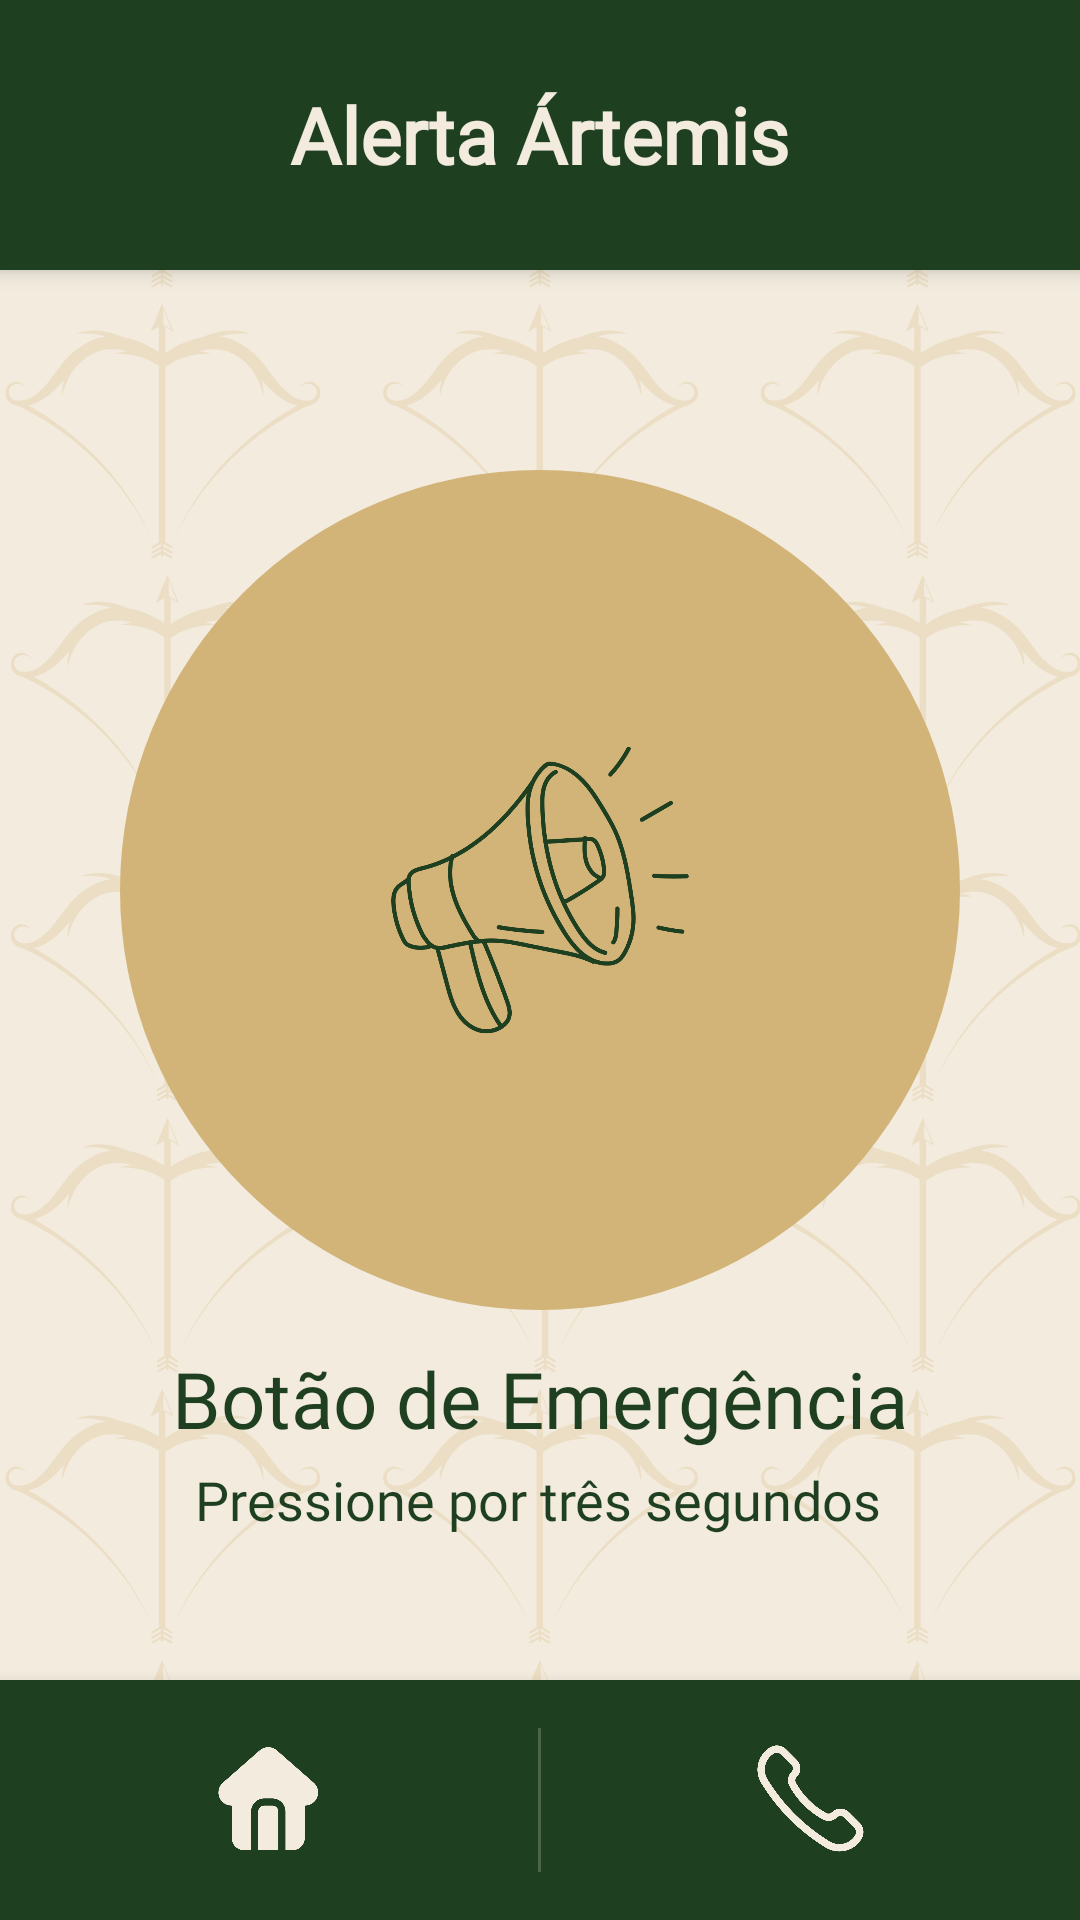

Here is an Android app screen rendered from its layout file. Give the layout XML and the strings, colors and styles it references.
<!-- AndroidManifest.xml: application theme Theme.AlertaÁrtemis -->
<!-- res/layout/activity_main.xml -->
<?xml version="1.0" encoding="utf-8"?>
<androidx.constraintlayout.widget.ConstraintLayout
    xmlns:android="http://schemas.android.com/apk/res/android"
    xmlns:app="http://schemas.android.com/apk/res-auto"
    xmlns:tools="http://schemas.android.com/tools"
    android:id="@+id/main"
    android:layout_width="match_parent"
    android:layout_height="match_parent"
    android:background="#F7F5F0"
    tools:context=".MainActivity">

    <ImageView
        android:id="@+id/imageView"
        android:layout_width="match_parent"
        android:layout_height="match_parent"
        android:scaleType="centerCrop"
        android:src="@drawable/bg_wallpaper_artemis" />


    <LinearLayout
        android:id="@+id/barraSuperior"
        android:layout_width="match_parent"
        android:layout_height="90dp"
        android:background="#1E3F20"
        android:gravity="center"
        android:orientation="horizontal"
        android:elevation="4dp"
        app:layout_constraintTop_toTopOf="parent">

        <TextView
            android:id="@+id/txtAppTitle"
            android:layout_width="wrap_content"
            android:layout_height="wrap_content"
            android:fontFamily="@font/cinzel_bold"
            android:text="Alerta Ártemis"
            android:textColor="#f2ebde"
            android:textSize="26sp"
            android:textStyle="bold" />
    </LinearLayout>

    <FrameLayout
        android:id="@+id/containerBotao"
        android:layout_width="280dp"
        android:layout_height="280dp"
        app:layout_constraintBottom_toTopOf="@+id/barraInferiorCustomizada"
        app:layout_constraintEnd_toEndOf="parent"
        app:layout_constraintStart_toStartOf="parent"
        app:layout_constraintTop_toBottomOf="@+id/barraSuperior"
        app:layout_constraintVertical_bias="0.35">

        <View
            android:layout_width="match_parent"
            android:layout_height="match_parent"
            android:background="@drawable/shape_circulo_dourado" />

        <ImageView
            android:layout_width="match_parent"
            android:layout_height="match_parent"
            android:padding="16dp"
            android:scaleType="centerInside"
            android:src="@drawable/ic_megafone" />
    </FrameLayout>

    <TextView
        android:id="@+id/txtTituloBotao"
        android:layout_width="wrap_content"
        android:layout_height="wrap_content"
        android:layout_marginTop="12dp"
        android:fontFamily="@font/poppins_bold"
        android:text="Botão de Emergência"
        android:textColor="#1E3F20"
        android:textSize="26sp"
        app:layout_constraintEnd_toEndOf="parent"
        app:layout_constraintStart_toStartOf="parent"
        app:layout_constraintTop_toBottomOf="@+id/containerBotao" />

    <TextView
        android:id="@+id/txtInstrucao"
        android:layout_width="wrap_content"
        android:layout_height="wrap_content"
        android:layout_marginTop="4dp"
        android:fontFamily="@font/poppins_regular"
        android:text="Pressione por três segundos"
        android:textColor="#1E3F20"
        android:textSize="18sp"
        app:layout_constraintEnd_toEndOf="parent"
        app:layout_constraintHorizontal_bias="0.496"
        app:layout_constraintStart_toStartOf="parent"
        app:layout_constraintTop_toBottomOf="@+id/txtTituloBotao" />

    <LinearLayout
        android:id="@+id/barraInferiorCustomizada"
        android:layout_width="match_parent"
        android:layout_height="80dp"
        android:background="#1E3F20"
        android:elevation="8dp"
        android:orientation="horizontal"
        app:layout_constraintBottom_toBottomOf="parent">

        <FrameLayout
            android:id="@+id/btnNavHome"
            android:layout_width="0dp"
            android:layout_height="match_parent"
            android:layout_weight="1"
            android:clickable="true"
            android:focusable="true"
            android:foreground="?attr/selectableItemBackgroundBorderless">
            <ImageView
                android:layout_width="38dp"
                android:layout_height="38dp"
                android:layout_gravity="center"
                android:src="@drawable/ic_home_filled"
                app:tint="#f2ebde" />
        </FrameLayout>

        <View
            android:layout_width="1dp"
            android:layout_height="match_parent"
            android:layout_marginTop="16dp"
            android:layout_marginBottom="16dp"
            android:background="#33FFFFFF" />

        <FrameLayout
            android:id="@+id/btnNavContatos"
            android:layout_width="0dp"
            android:layout_height="match_parent"
            android:layout_weight="1"
            android:clickable="true"
            android:focusable="true"
            android:foreground="?attr/selectableItemBackgroundBorderless">
            <ImageView
                android:layout_width="38dp"
                android:layout_height="38dp"
                android:layout_gravity="center"
                android:src="@drawable/ic_phone_unfilled"
                app:tint="#f2ebde" />
        </FrameLayout>
    </LinearLayout>
</androidx.constraintlayout.widget.ConstraintLayout>
<!-- resources referenced by this layout -->
<resources>
  <!-- drawable bg_wallpaper_artemis: png bitmap (drawable, 209566 bytes) -->
  <!-- drawable ic_home_filled: png bitmap (drawable, 29861 bytes) -->
  <!-- drawable ic_megafone: png bitmap (drawable, 68971 bytes) -->
  <!-- drawable ic_phone_unfilled: png bitmap (drawable, 29160 bytes) -->
  <!-- drawable shape_circulo_dourado (drawable) -->
  <?xml version="1.0" encoding="utf-8"?>
  <shape xmlns:android="http://schemas.android.com/apk/res/android"
      android:shape="oval">
      <solid android:color="#D2B479" />
  </shape>
  <style name="Theme.AlertaÁrtemis" parent="Base.Theme.AlertaÁrtemis" />
  <style name="Base.Theme.AlertaÁrtemis" parent="Theme.Material3.DayNight.NoActionBar">
          
          
      </style>
</resources>
